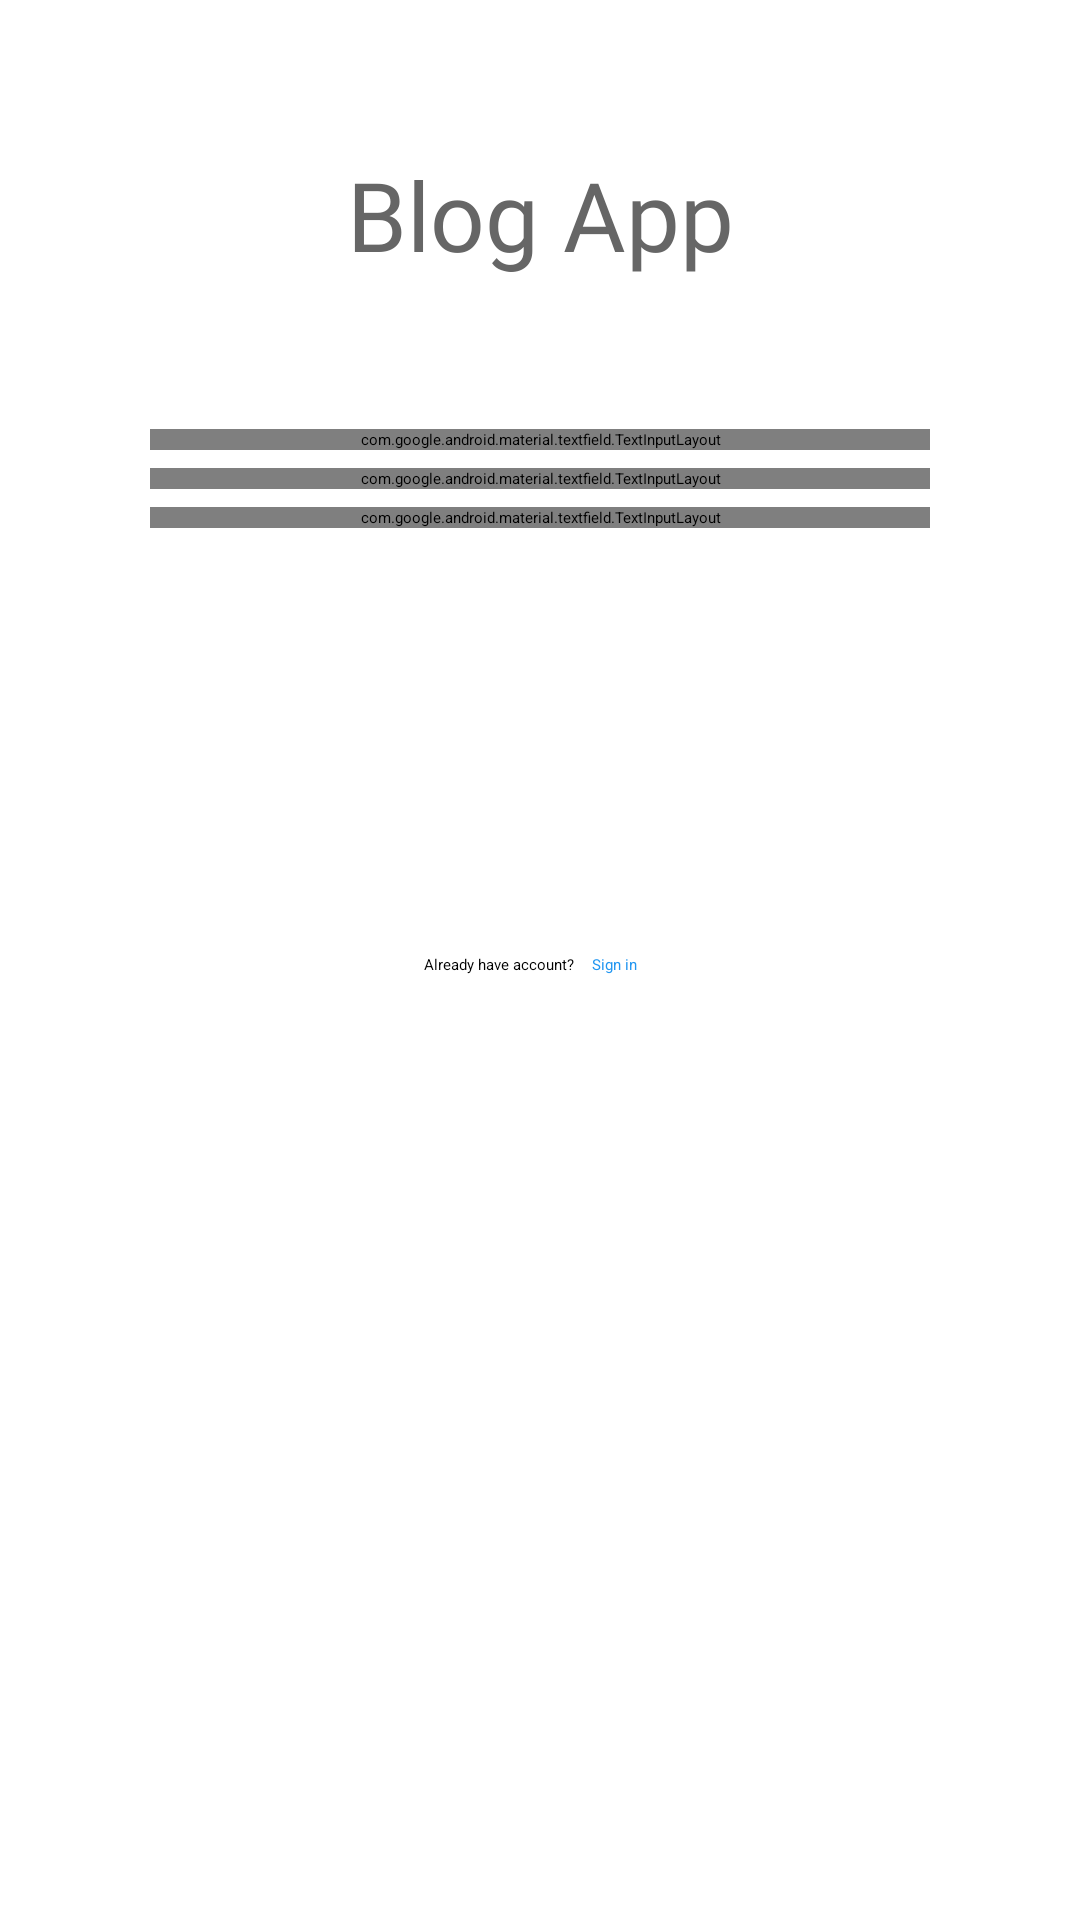

Produce the Android XML layout that renders to this screen, including the resource entries it uses.
<!-- AndroidManifest.xml: application theme Theme.BlogApp -->
<!-- res/layout/layout_sign_up.xml -->
<?xml version="1.0" encoding="utf-8"?>
<LinearLayout xmlns:android="http://schemas.android.com/apk/res/android"
    xmlns:app="http://schemas.android.com/apk/res-auto"
    android:orientation="vertical"
    android:layout_width="match_parent"
    android:paddingLeft="50dp"
    android:paddingRight="50dp"
    android:layout_height="match_parent">

    <TextView
        android:layout_width="match_parent"
        android:layout_height="wrap_content"
        android:text="@string/blog_app"
        android:textSize="32sp"
        android:fontFamily="@font/leckerlione_regular"
        android:textColor="@color/colorGrey"
        android:gravity="center_horizontal"
        android:layout_marginTop="50dp"
        android:layout_marginBottom="50dp"/>

    <com.google.android.material.textfield.TextInputLayout
        android:layout_width="match_parent"
        android:id="@+id/txtLayoutEmailSignUp"
        android:layout_marginBottom="6dp"
        android:layout_height="wrap_content">

        <com.google.android.material.textfield.TextInputEditText
            android:layout_width="match_parent"
            android:layout_height="wrap_content"
            android:id="@+id/txtEmailSignUp"
            android:hint="@string/email"
            android:inputType="textEmailAddress"
            android:textSize="15sp"/>

    </com.google.android.material.textfield.TextInputLayout>

    <com.google.android.material.textfield.TextInputLayout
        android:layout_width="match_parent"
        android:id="@+id/txtLayoutPasswordSignUp"
        android:layout_marginBottom="6dp"
        app:passwordToggleEnabled="true"
        android:layout_height="wrap_content">

        <com.google.android.material.textfield.TextInputEditText
            android:layout_width="match_parent"
            android:layout_height="wrap_content"
            android:id="@+id/txtPasswordSignUp"
            android:hint="@string/password"
            android:inputType="textPassword"
            android:textSize="15sp"/>

    </com.google.android.material.textfield.TextInputLayout>

    <com.google.android.material.textfield.TextInputLayout
        android:layout_width="match_parent"
        android:id="@+id/txtLayoutConfrimSignUp"
        android:layout_marginBottom="30dp"
        android:layout_height="wrap_content">

        <com.google.android.material.textfield.TextInputEditText
            android:layout_width="match_parent"
            android:layout_height="wrap_content"
            android:id="@+id/txtConfirmSignUp"
            android:hint="@string/confirm"
            android:inputType="textPassword"
            android:textSize="15sp"/>

    </com.google.android.material.textfield.TextInputLayout>


    <Button
        android:layout_width="match_parent"
        android:layout_height="42dp"
        android:text="@string/sign_up"
        android:id="@+id/btnSignUp"
        android:background="@drawable/btn_round"
        android:textColor="@color/colorWhite"
        android:layout_marginBottom="70dp"
        android:textSize="17sp"
        android:textAllCaps="false"/>


    <LinearLayout
        android:layout_width="match_parent"
        android:layout_height="wrap_content"
        android:gravity="center_horizontal"
        android:orientation="horizontal">


        <TextView
            android:layout_width="wrap_content"
            android:layout_height="wrap_content"
            android:text="@string/already_have_account"
            android:layout_marginEnd="6dp"/>

        <TextView
            android:layout_width="wrap_content"
            android:layout_height="wrap_content"
            android:text="@string/sign_in"
            android:textColor="@color/colorPrimary"
            android:id="@+id/txtSignIn"
            android:layout_marginEnd="6dp"/>


    </LinearLayout>

</LinearLayout>
<!-- resources referenced by this layout -->
<resources>
  <color name="colorGrey">#666666</color>
  <color name="colorPrimary">#2196f1</color>
  <color name="colorWhite">#FFFFFF</color>
  <string name="already_have_account">Already have account?</string>
  <string name="blog_app">Blog App</string>
  <string name="confirm">Confirm</string>
  <string name="email">Email</string>
  <string name="password">Password</string>
  <string name="sign_in">Sign in</string>
  <string name="sign_up">Sign up</string>
  <style name="Theme.BlogApp" parent="Theme.AppCompat.Light.NoActionBar">
          
          <item name="colorPrimary">@color/colorPrimary</item>
          <item name="colorPrimaryDark">@color/colorPrimaryDark</item>
          <item name="colorAccent">@color/colorAccent</item>
      </style>
  <color name="colorPrimaryDark">#dddddd</color>
  <color name="colorAccent">#2196f1</color>
</resources>
